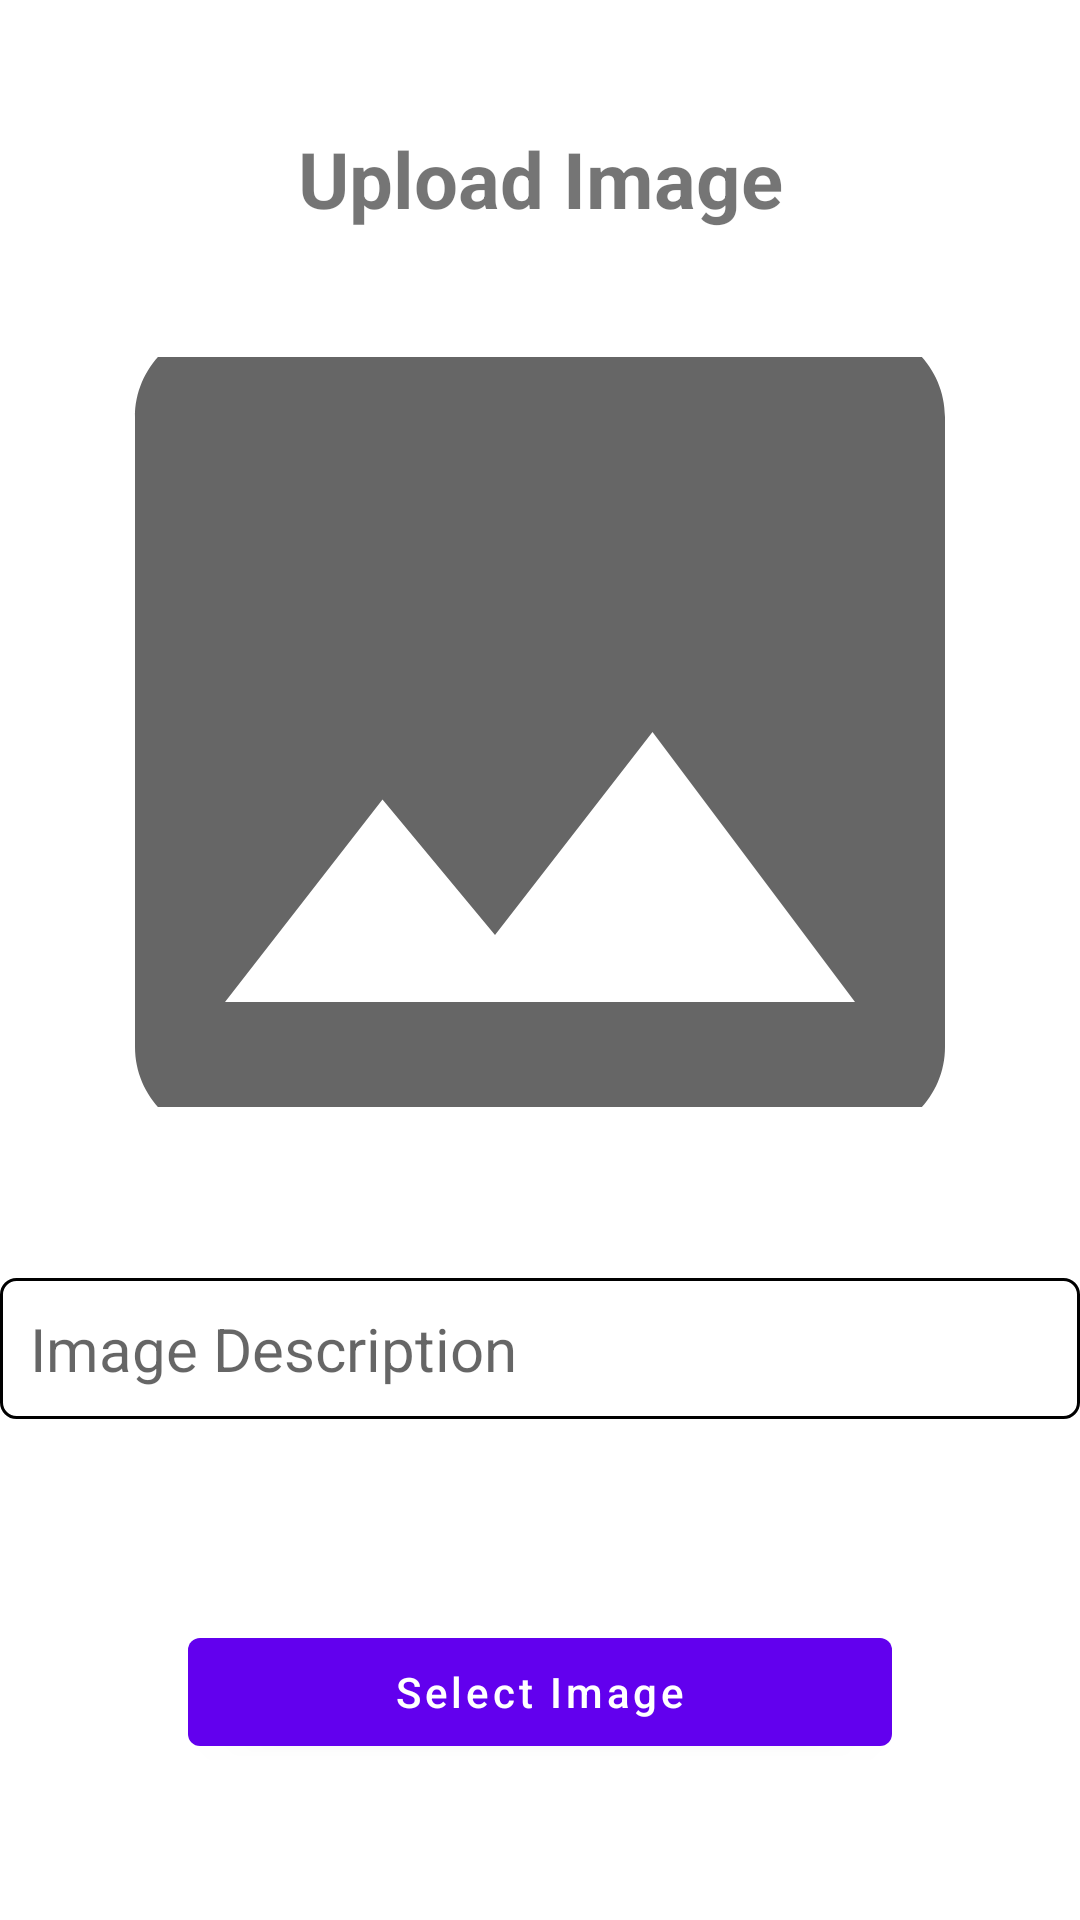

Layout XML and referenced resources for this Android screen:
<!-- AndroidManifest.xml: application theme Theme.FileUpload -->
<!-- res/layout/fragment_first.xml -->
<?xml version="1.0" encoding="utf-8"?>
<androidx.constraintlayout.widget.ConstraintLayout xmlns:android="http://schemas.android.com/apk/res/android"
    xmlns:app="http://schemas.android.com/apk/res-auto"
    xmlns:tools="http://schemas.android.com/tools"
    android:layout_width="match_parent"
    android:layout_height="match_parent"
    android:layout_margin="16dp"
    tools:context=".FirstFragment">

    <TextView
        android:id="@+id/textview_first"
        android:layout_width="wrap_content"
        android:layout_height="wrap_content"
        android:text="Upload Image"
        android:textSize="26sp"
        android:textStyle="bold"
        app:layout_constraintBottom_toTopOf="@id/imgPhoto"
        app:layout_constraintEnd_toEndOf="parent"
        app:layout_constraintStart_toStartOf="parent"
        app:layout_constraintTop_toTopOf="parent" />

    <ImageView
        android:scaleType="centerCrop"
        android:id="@+id/imgPhoto"
        android:layout_width="match_parent"
        android:layout_height="250dp"
        android:src="@drawable/ic_baseline_image_24"
        app:layout_constraintBottom_toTopOf="@id/txtDesc"
        app:layout_constraintEnd_toEndOf="parent"
        app:layout_constraintStart_toStartOf="parent"
        app:layout_constraintTop_toBottomOf="@+id/textview_first" />

    <EditText
        android:visibility="gone"
        android:id="@+id/txtName"
        android:layout_width="match_parent"
        android:layout_height="wrap_content"
        android:background="@drawable/txt_bg"
        android:gravity="left"
        android:hint="Image Name"
        android:inputType="text"
        android:padding="10dp"
        android:layout_marginBottom="15dp"
        android:layout_marginTop="15dp"
        android:textColor="@color/black"
        android:textSize="20sp"
        app:layout_constraintBottom_toTopOf="@id/txtPrice"
        app:layout_constraintEnd_toEndOf="parent"
        app:layout_constraintHorizontal_bias="0.0"
        app:layout_constraintStart_toStartOf="parent"
        app:layout_constraintTop_toBottomOf="@+id/imgPhoto" />

    <EditText
        android:visibility="gone"
        android:id="@+id/txtPrice"
        android:layout_width="match_parent"
        android:layout_height="wrap_content"
        android:background="@drawable/txt_bg"
        android:gravity="left"
        android:hint="Image Price"
        android:inputType="text"
        android:padding="10dp"
        android:layout_marginBottom="15dp"
        android:textColor="@color/black"
        android:textSize="20sp"
        app:layout_constraintBottom_toTopOf="@id/txtDesc"
        app:layout_constraintEnd_toEndOf="parent"
        app:layout_constraintHorizontal_bias="0.0"
        app:layout_constraintStart_toStartOf="parent"
        app:layout_constraintTop_toBottomOf="@+id/imgPhoto" />

    <EditText
        android:id="@+id/txtDesc"
        android:layout_width="match_parent"
        android:layout_height="wrap_content"
        android:background="@drawable/txt_bg"
        android:gravity="left"
        android:hint="Image Description"
        android:inputType="text"
        android:padding="10dp"
        android:layout_marginBottom="15dp"
        android:layout_marginTop="15dp"
        android:textColor="@color/black"
        android:textSize="20sp"
        app:layout_constraintBottom_toTopOf="@id/linearL"
        app:layout_constraintEnd_toEndOf="parent"
        app:layout_constraintHorizontal_bias="0.0"
        app:layout_constraintStart_toStartOf="parent"
        app:layout_constraintTop_toBottomOf="@+id/imgPhoto" />

    <LinearLayout
        android:id="@+id/linearL"
        android:layout_width="match_parent"
        android:layout_height="wrap_content"
        android:orientation="horizontal"
        android:weightSum="1"
        android:gravity="center"
        app:layout_constraintBottom_toBottomOf="parent"
        app:layout_constraintEnd_toEndOf="parent"
        app:layout_constraintStart_toStartOf="parent"
        app:layout_constraintTop_toBottomOf="@id/txtDesc">

        <Button
            android:id="@+id/button_first"
            android:layout_width="wrap_content"
            android:layout_height="wrap_content"
            android:layout_margin="10dp"
            android:layout_weight="0.5"
            android:text="Select Image"
            android:textAllCaps="false"
            app:layout_constraintBottom_toBottomOf="parent"
            app:layout_constraintEnd_toEndOf="parent"
            app:layout_constraintStart_toStartOf="parent"
            app:layout_constraintTop_toBottomOf="@id/textview_first" />

        <Button
            android:visibility="gone"
            android:id="@+id/button_sec"
            android:layout_width="wrap_content"
            android:layout_height="wrap_content"
            android:layout_margin="10dp"

            android:text="Submit Info"
            android:textAllCaps="false"
            app:layout_constraintBottom_toBottomOf="parent"
            app:layout_constraintEnd_toEndOf="parent"
            app:layout_constraintStart_toStartOf="parent"
            app:layout_constraintTop_toBottomOf="@id/textview_first" />
    </LinearLayout>
</androidx.constraintlayout.widget.ConstraintLayout>
<!-- resources referenced by this layout -->
<resources>
  <!-- drawable ic_baseline_image_24 (drawable) -->
  <vector android:height="516dp" android:tint="?attr/colorControlNormal"
      android:viewportHeight="24" android:viewportWidth="24"
      android:width="516dp" xmlns:android="http://schemas.android.com/apk/res/android">
      <path android:fillColor="@android:color/white" android:pathData="M21,19V5c0,-1.1 -0.9,-2 -2,-2H5c-1.1,0 -2,0.9 -2,2v14c0,1.1 0.9,2 2,2h14c1.1,0 2,-0.9 2,-2zM8.5,13.5l2.5,3.01L14.5,12l4.5,6H5l3.5,-4.5z"/>
  </vector>
  <!-- drawable txt_bg (drawable) -->
  <?xml version="1.0" encoding="utf-8"?>
  <shape xmlns:android="http://schemas.android.com/apk/res/android">
      <solid android:color="@color/white"/>
      <corners android:radius="5dp"/>
      <stroke android:width="1dp" android:color="@color/black"/>
  
  </shape>
  <style name="Theme.FileUpload" parent="Theme.MaterialComponents.DayNight.DarkActionBar">
          
          <item name="colorPrimary">@color/purple_500</item>
          <item name="colorPrimaryVariant">@color/purple_700</item>
          <item name="colorOnPrimary">@color/white</item>
          
          <item name="colorSecondary">@color/teal_200</item>
          <item name="colorSecondaryVariant">@color/teal_700</item>
          <item name="colorOnSecondary">@color/black</item>
          
          <item name="android:statusBarColor" tools:targetApi="l">?attr/colorPrimaryVariant</item>
          
      </style>
  <!-- not gathered from this repository: default colours our renderer supplied (Android Studio template values) -->
  <color name="purple_500">#FF6200EE</color>
  <color name="purple_700">#FF3700B3</color>
  <color name="teal_200">#FF03DAC5</color>
  <color name="teal_700">#FF018786</color>
  <color name="black">#FF000000</color>
  <color name="white">#FFFFFFFF</color>
</resources>
